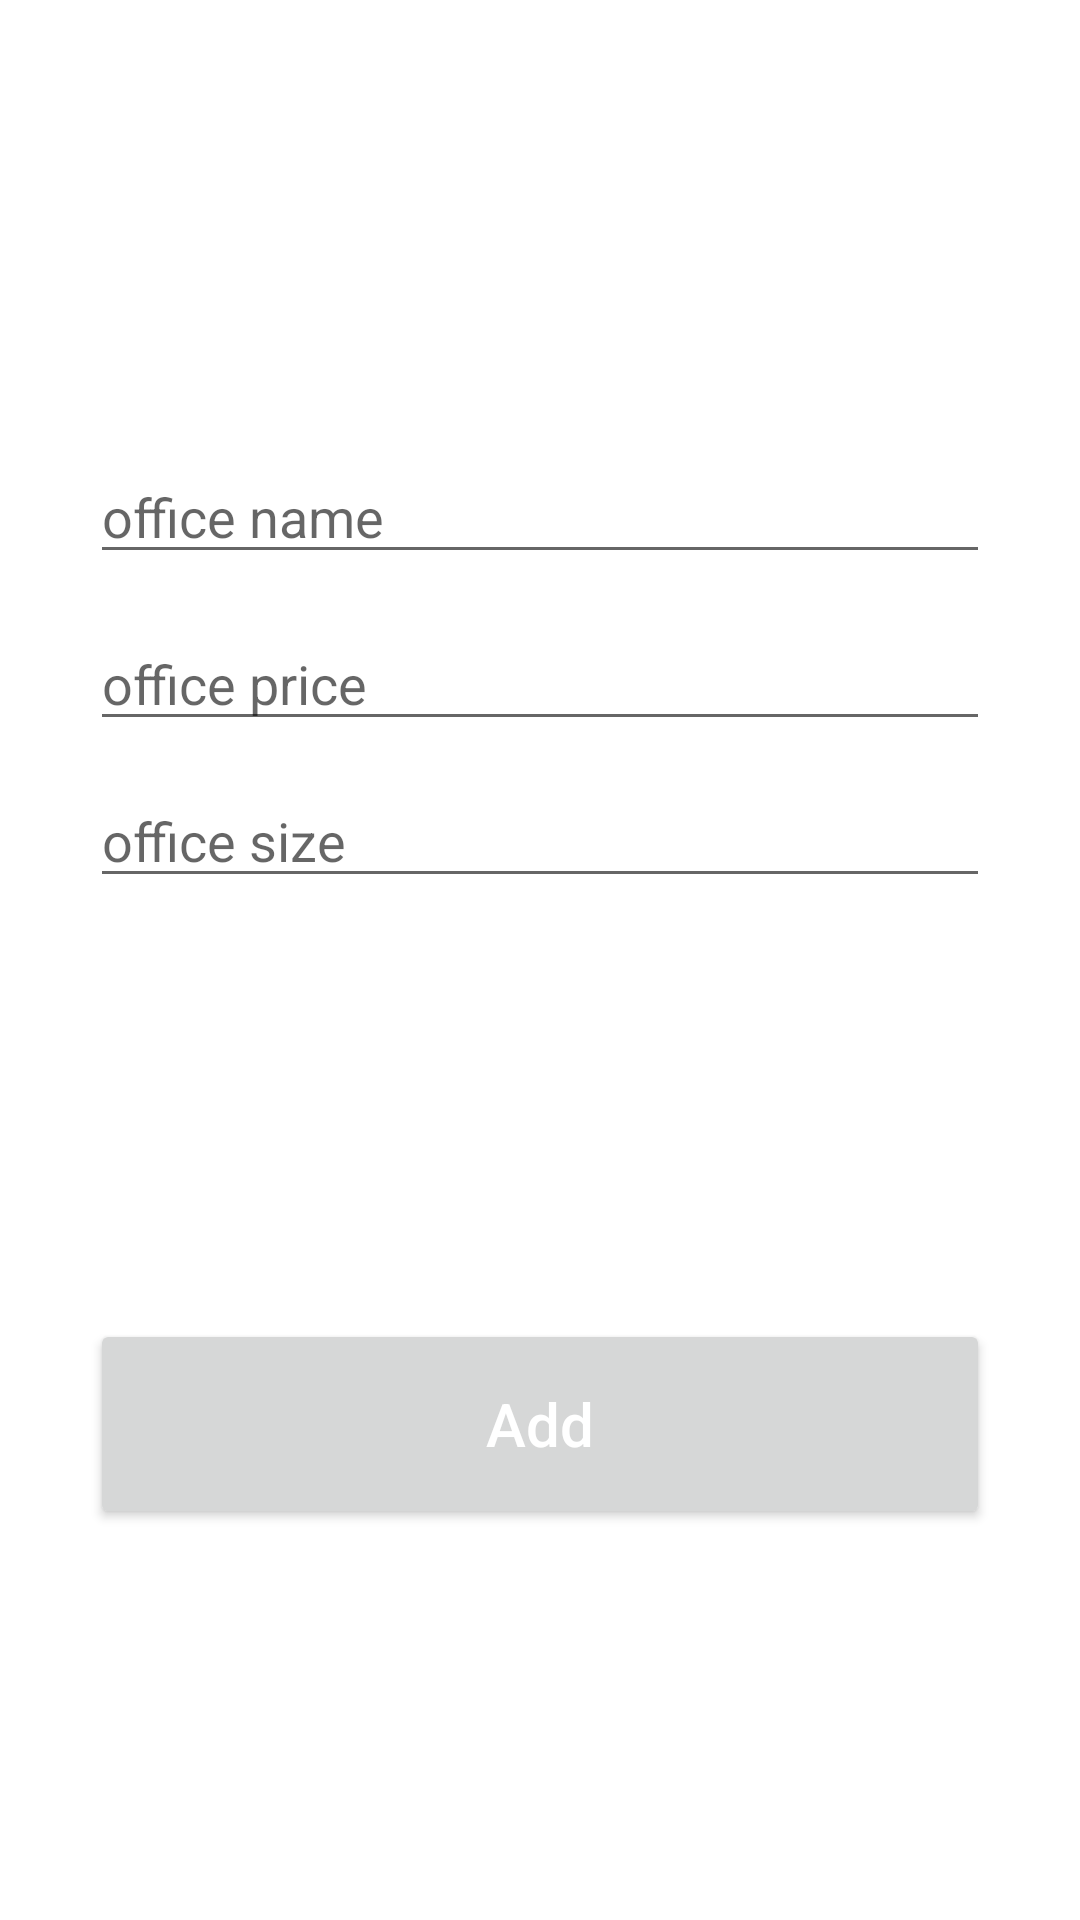

Here is an Android app screen rendered from its layout file. Give the layout XML and the strings, colors and styles it references.
<!-- AndroidManifest.xml: application theme Theme.SpaceShareProject -->
<!-- res/layout/activity_add.xml -->
<?xml version="1.0" encoding="utf-8"?>
<androidx.constraintlayout.widget.ConstraintLayout xmlns:android="http://schemas.android.com/apk/res/android"
    xmlns:app="http://schemas.android.com/apk/res-auto"
    xmlns:tools="http://schemas.android.com/tools"
    android:layout_width="match_parent"
    android:layout_height="match_parent"
    tools:context=".AddActivity"
    android:padding="30dp">

    <EditText
        android:id="@+id/price_input"
        android:layout_width="match_parent"
        android:layout_height="wrap_content"
        android:ems="10"
        android:hint="office price"
        android:inputType="number"
        app:layout_constraintBottom_toTopOf="@+id/size_input"
        app:layout_constraintEnd_toEndOf="parent"
        app:layout_constraintStart_toStartOf="parent"
        app:layout_constraintTop_toBottomOf="@+id/name_input"
        app:layout_constraintVertical_bias="0.567" />

    <EditText
        android:id="@+id/name_input"
        android:layout_width="match_parent"
        android:layout_height="wrap_content"
        android:layout_marginTop="120dp"
        android:ems="10"
        android:hint="office name"
        android:inputType="textPersonName"
        app:layout_constraintEnd_toEndOf="parent"
        app:layout_constraintStart_toStartOf="parent"
        app:layout_constraintTop_toTopOf="parent" />

    <EditText
        android:id="@+id/size_input"
        android:layout_width="match_parent"
        android:layout_height="wrap_content"
        android:ems="10"
        android:hint="office size"
        android:inputType="number"
        app:layout_constraintBottom_toBottomOf="parent"
        app:layout_constraintEnd_toEndOf="parent"
        app:layout_constraintStart_toStartOf="parent"
        app:layout_constraintTop_toBottomOf="@+id/name_input"
        app:layout_constraintVertical_bias="0.177" />

    <Button
        android:id="@+id/add_button"
        android:layout_width="match_parent"
        android:layout_height="70dp"
        android:layout_marginTop="40dp"
        android:text="Add"
        android:textAllCaps="false"
        android:textSize="20sp"
        app:layout_constraintBottom_toBottomOf="parent"
        app:layout_constraintEnd_toEndOf="parent"
        app:layout_constraintStart_toStartOf="parent"
        app:layout_constraintTop_toBottomOf="@+id/size_input"
        android:textColor="@color/white"/>

</androidx.constraintlayout.widget.ConstraintLayout>
<!-- resources referenced by this layout -->
<resources>
  <color name="white">#FFFFFFFF</color>
  <style name="Theme.SpaceShareProject" parent="Theme.MaterialComponents.DayNight.DarkActionBar">
          
          <item name="colorPrimary">@color/gray</item>
          <item name="colorPrimaryVariant">@color/white</item>
          <item name="colorOnPrimary">@color/gray</item>
          
          <item name="colorSecondary">@color/teal_200</item>
          <item name="colorSecondaryVariant">@color/teal_700</item>
          <item name="colorOnSecondary">@color/black</item>
          
          <item name="android:statusBarColor">?attr/colorPrimaryVariant</item>
          
      </style>
  <color name="teal_200">#E674C6</color>
  <color name="teal_700">#D148AA</color>
  <color name="black">#FF000000</color>
</resources>
